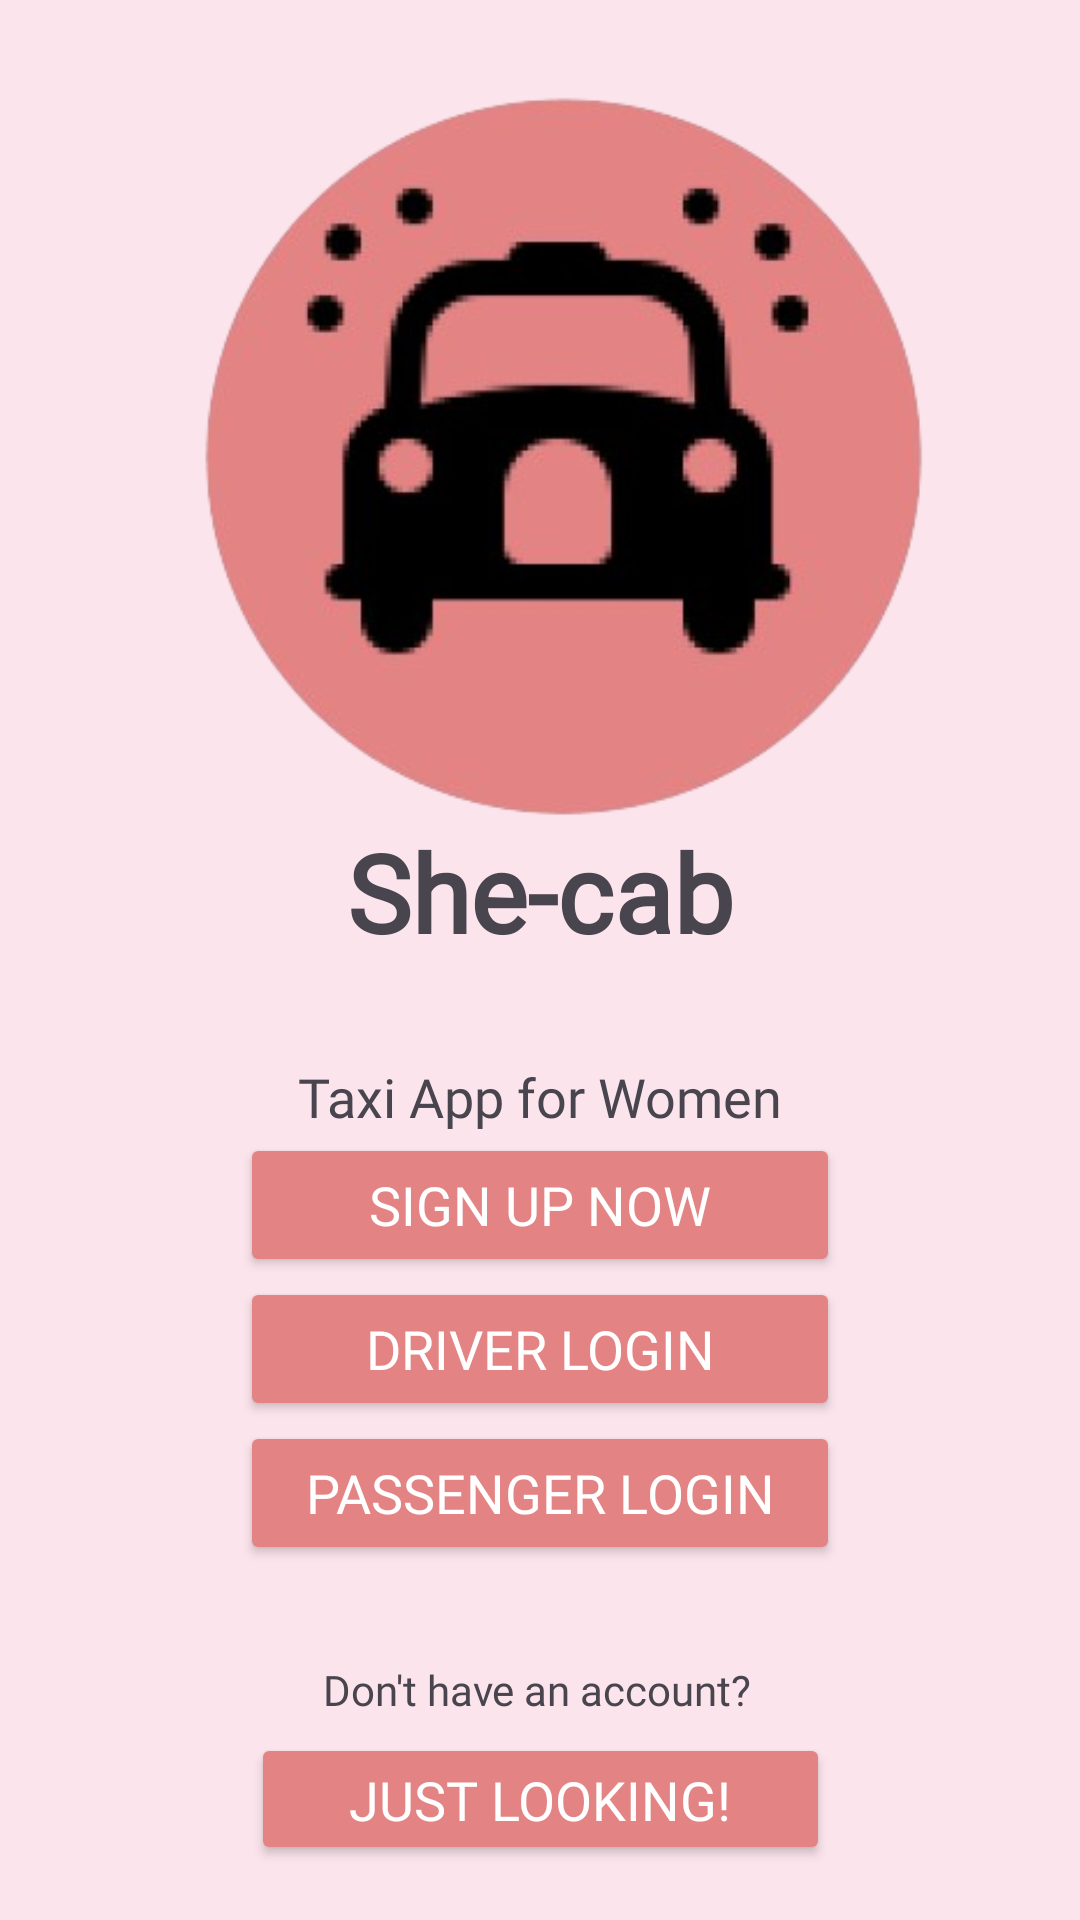

The Android layout XML behind this screen, and the referenced resources:
<!-- AndroidManifest.xml: application theme Theme.SheCab -->
<!-- res/layout/activity_main.xml -->
<?xml version="1.0" encoding="utf-8"?>
<androidx.constraintlayout.widget.ConstraintLayout xmlns:android="http://schemas.android.com/apk/res/android"
    xmlns:app="http://schemas.android.com/apk/res-auto"
    xmlns:tools="http://schemas.android.com/tools"
    android:layout_width="match_parent"
    android:layout_height="match_parent"
    android:background="@color/lightPink"
    tools:context=".MainActivity">

    <ImageView
        android:id="@+id/imageView"
        android:layout_width="301dp"
        android:layout_height="241dp"
        android:layout_marginTop="32dp"
        app:layout_constraintTop_toTopOf="parent"
        app:layout_constraintBottom_toTopOf="@+id/textView2"
        app:layout_constraintStart_toStartOf="parent"
        app:layout_constraintEnd_toEndOf="parent"
        app:srcCompat="@drawable/mylogo" />

    <TextView
        android:id="@+id/textView2"
        android:layout_width="wrap_content"
        android:layout_height="wrap_content"
        android:text="She-cab"
        android:textSize="36sp"
        android:textStyle="bold"
        android:fontFamily="@font/baloo_tammudu"
        app:layout_constraintTop_toBottomOf="@+id/imageView"
        app:layout_constraintStart_toStartOf="parent"
        app:layout_constraintEnd_toEndOf="parent" />

    <TextView
        android:id="@+id/textView"
        android:layout_width="wrap_content"
        android:layout_height="wrap_content"
        android:layout_marginTop="32dp"
        android:fontFamily="@font/baloo_tammudu"
        android:text="Taxi App for Women"
        android:textSize="18sp"
        app:layout_constraintEnd_toEndOf="parent"
        app:layout_constraintStart_toStartOf="parent"
        app:layout_constraintTop_toBottomOf="@+id/textView2" />

    <Button
        android:id="@+id/buttontwo"
        android:layout_width="200dp"
        android:layout_height="48dp"
        android:text="Sign up now"
        android:textSize="18sp"
        android:fontFamily="@font/baloo_tammudu"
        android:textColor="@android:color/white"
        android:backgroundTint="@color/pink"
        app:layout_constraintTop_toBottomOf="@+id/textView"
        app:layout_constraintStart_toStartOf="parent"
        app:layout_constraintEnd_toEndOf="parent" />

    <Button
        android:id="@+id/driverLoginButton"
        android:layout_width="200dp"
        android:layout_height="48dp"
        android:text="Driver Login"
        android:textSize="18sp"
        android:fontFamily="@font/baloo_tammudu"
        android:textColor="@android:color/white"
        android:backgroundTint="@color/pink"
        app:layout_constraintStart_toStartOf="parent"
        app:layout_constraintEnd_toEndOf="parent"
        app:layout_constraintTop_toBottomOf="@+id/buttontwo" />

    <Button
        android:id="@+id/userLoginButton"
        android:layout_width="200dp"
        android:layout_height="48dp"
        android:backgroundTint="@color/pink"
        android:fontFamily="@font/baloo_tammudu"
        android:text="Passenger Login"
        android:textColor="@android:color/white"
        android:textSize="18sp"
        app:layout_constraintTop_toBottomOf="@+id/driverLoginButton"
        app:layout_constraintStart_toStartOf="parent"
        app:layout_constraintEnd_toEndOf="parent" />

    <TextView
        android:id="@+id/textView3"
        android:layout_width="wrap_content"
        android:layout_height="wrap_content"
        android:layout_marginTop="32dp"
        android:fontFamily="@font/baloo_tammudu"
        android:text="Don't have an account?"
        android:textSize="14sp"
        app:layout_constraintEnd_toEndOf="parent"
        app:layout_constraintHorizontal_bias="0.496"
        app:layout_constraintStart_toStartOf="parent"
        app:layout_constraintTop_toBottomOf="@+id/userLoginButton" />

    <Button
        android:id="@+id/continueGuest"
        android:layout_width="193dp"
        android:layout_height="44dp"
        android:layout_marginTop="104dp"
        android:backgroundTint="@color/pink"
        android:fontFamily="@font/baloo_tammudu"
        android:text="Just Looking!"
        android:textColor="@android:color/white"
        android:textSize="18sp"
        app:layout_constraintEnd_toEndOf="parent"
        app:layout_constraintStart_toStartOf="parent"
        app:layout_constraintTop_toBottomOf="@+id/driverLoginButton" />


</androidx.constraintlayout.widget.ConstraintLayout>
<!-- resources referenced by this layout -->
<resources>
  <color name="lightPink">#FCE4EC</color>
  <color name="pink">#E38383</color>
  <!-- drawable mylogo: png bitmap (drawable, 75760 bytes) -->
  <style name="Theme.SheCab" parent="Base.Theme.SheCab" />
  <style name="Base.Theme.SheCab" parent="Theme.Material3.DayNight.NoActionBar">
          
          
      </style>
</resources>
